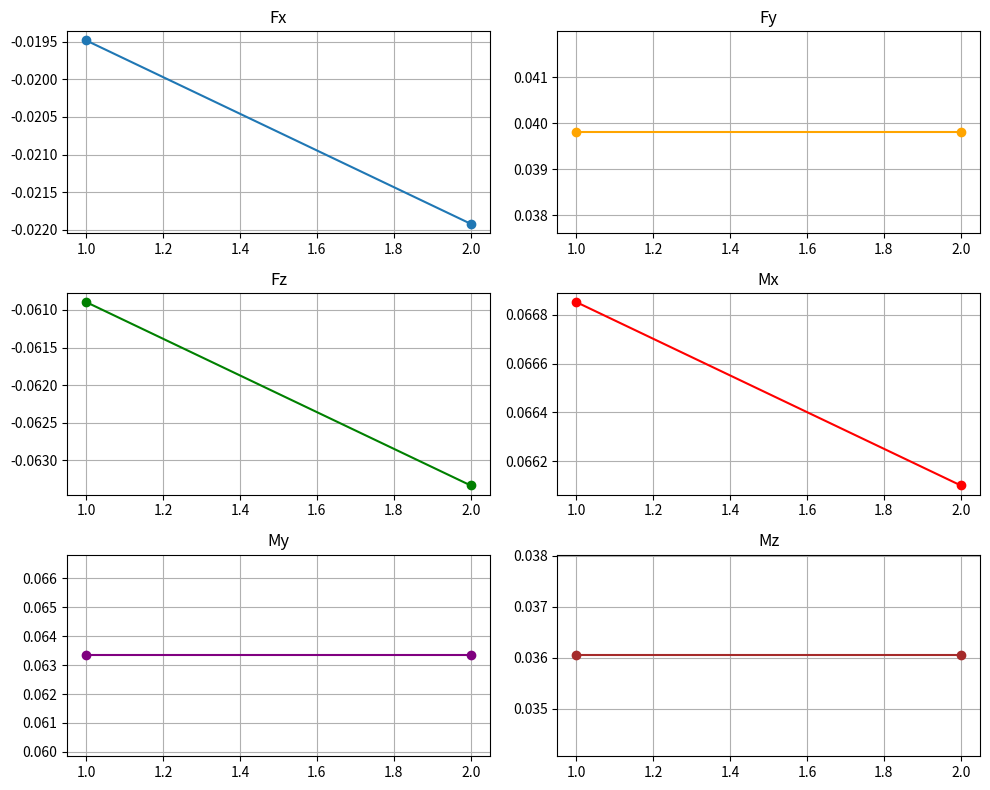

The script that saved this image:
import matplotlib.pyplot as plt

# Data for each channel
Fx = [-0.0194838, -0.0219193]
Fy = [0.0398085, 0.0398085]
Fz = [-0.0608962, -0.063332]
Mx = [0.0668514, 0.0661003]
My = [0.063332, 0.063332]
Mz = [0.0360428, 0.0360428]



# Time or sample index
time = [1, 2]  # Assuming two samples

# Plot each channel
plt.figure(figsize=(10, 8))

plt.subplot(3, 2, 1)
plt.plot(time, Fx, marker='o', label='Fx')
plt.title('Fx')
plt.grid(True)

plt.subplot(3, 2, 2)
plt.plot(time, Fy, marker='o', label='Fy', color='orange')
plt.title('Fy')
plt.grid(True)

plt.subplot(3, 2, 3)
plt.plot(time, Fz, marker='o', label='Fz', color='green')
plt.title('Fz')
plt.grid(True)

plt.subplot(3, 2, 4)
plt.plot(time, Mx, marker='o', label='Mx', color='red')
plt.title('Mx')
plt.grid(True)

plt.subplot(3, 2, 5)
plt.plot(time, My, marker='o', label='My', color='purple')
plt.title('My')
plt.grid(True)

plt.subplot(3, 2, 6)
plt.plot(time, Mz, marker='o', label='Mz', color='brown')
plt.title('Mz')
plt.grid(True)

plt.tight_layout()
plt.show()